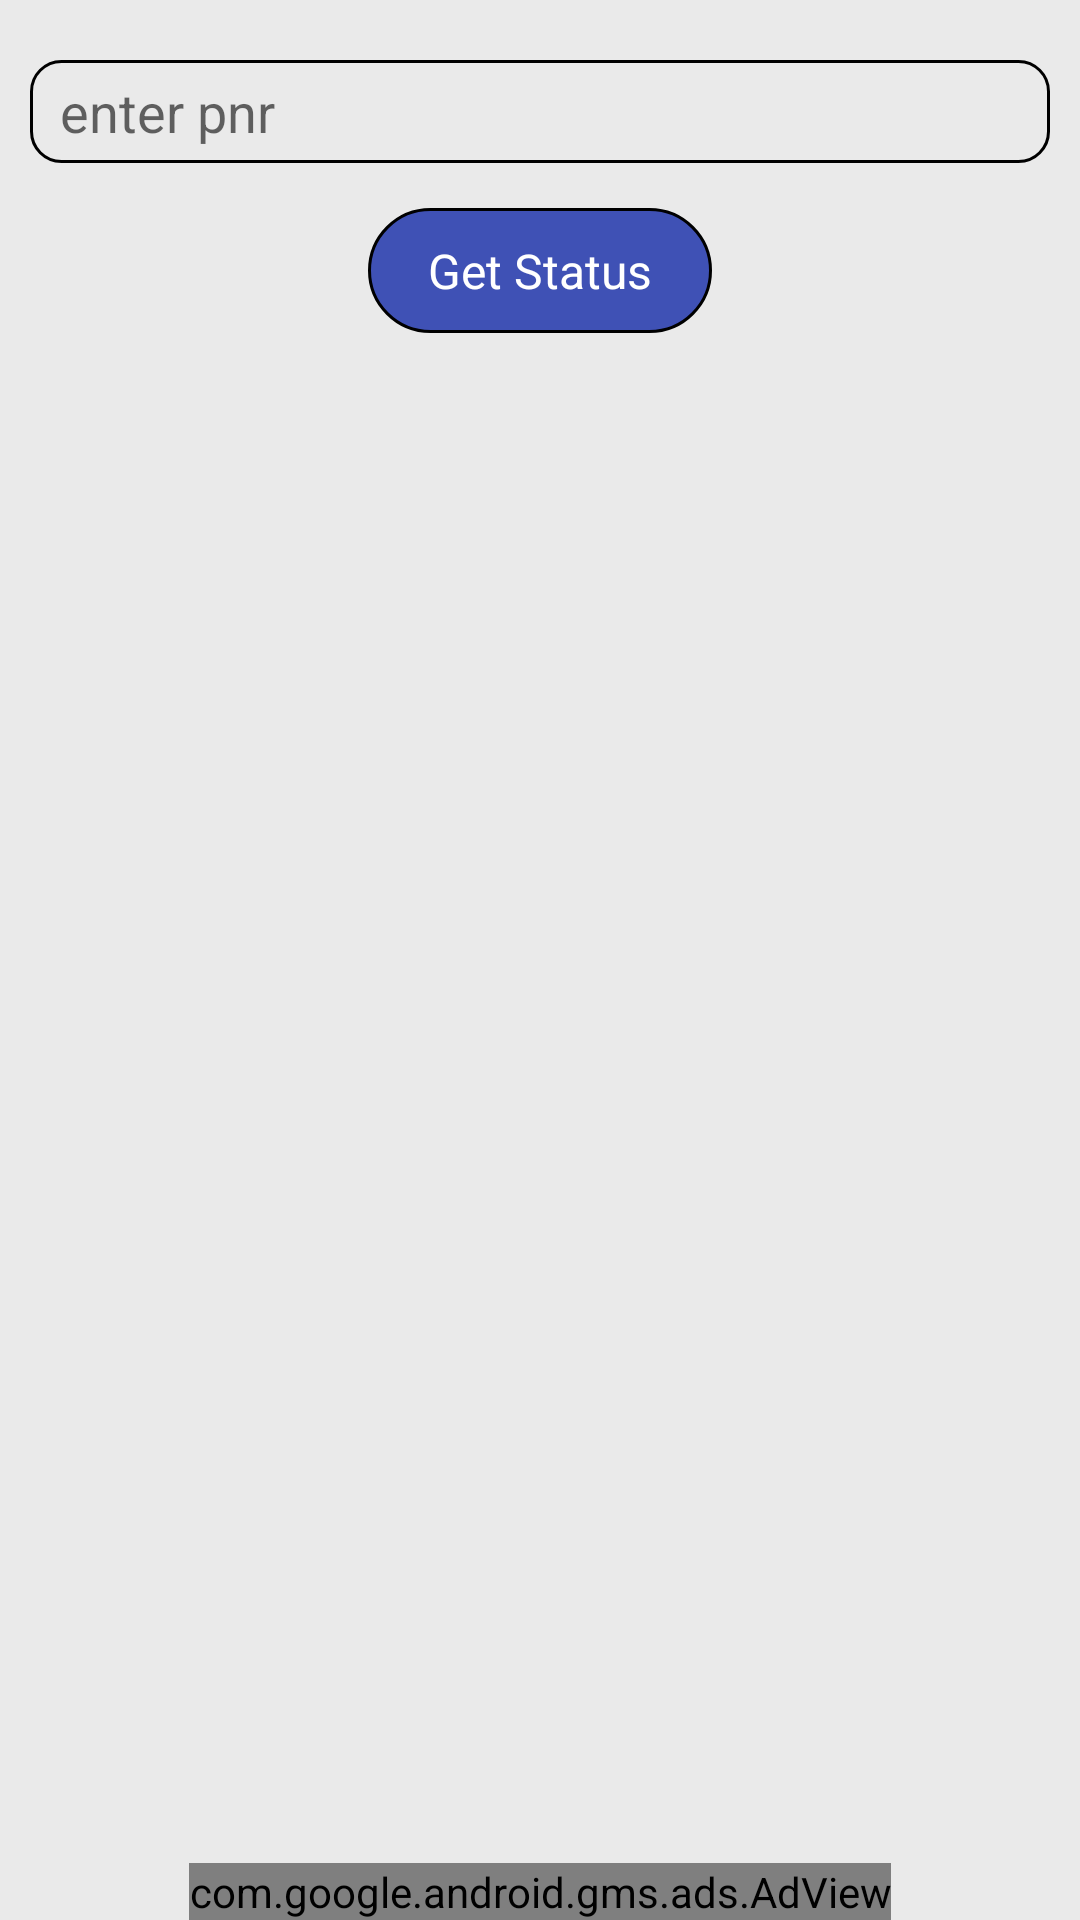

Layout XML and referenced resources for this Android screen:
<!-- AndroidManifest.xml: application theme AppTheme -->
<!-- res/layout/pnr_check_layout.xml -->
<?xml version="1.0" encoding="utf-8"?>
<RelativeLayout xmlns:android="http://schemas.android.com/apk/res/android"
                android:layout_width="match_parent"
                android:layout_height="match_parent"
                xmlns:ads="http://schemas.android.com/apk/res-auto"
                android:background="@color/background_light_white">

    <LinearLayout
        android:id="@+id/rlPNRCheckLayout"
        android:layout_width="match_parent"
        android:layout_height="match_parent"
        android:layout_marginTop="10dp"
        android:padding="10dp"
        android:orientation="vertical">

        <RelativeLayout
            android:id="@+id/frameEditBoxPNR"
            android:layout_width="match_parent"
            android:layout_height="wrap_content"
            android:background="@drawable/section_background">

            <EditText
                android:id="@+id/edtPRNEnterBox"
                android:layout_width="match_parent"
                android:layout_height="wrap_content"
                android:layout_marginLeft="5dp"
                android:hint="enter pnr"
                android:inputType="number"
                android:maxLength="10"
                android:background="@android:color/transparent"
                android:padding="5dp"
                android:textCursorDrawable="@null"
                android:textColor="@color/card_view_text_color"/>

            <ImageView
                android:id="@+id/imgClearPNR"
                android:layout_width="wrap_content"
                android:layout_height="wrap_content"
                android:layout_alignParentRight="true"
                android:layout_alignParentEnd="true"
                android:layout_centerVertical="true"
                android:paddingRight="5dp"
                android:src="@drawable/cross"
                android:visibility="invisible"/>

        </RelativeLayout>

        <TextView
            android:id="@+id/txtCheckPNR"
            android:layout_width="wrap_content"
            android:layout_height="wrap_content"
            android:layout_gravity="center"
            android:layout_marginTop="15dp"
            android:paddingLeft="20dp"
            android:paddingRight="20dp"
            android:paddingBottom="10dp"
            android:paddingTop="10dp"
            android:background="@drawable/language_name_background"
            android:textSize="16sp"
            android:text="Get Status"
            android:textColor="@android:color/white"/>

    </LinearLayout>

    <com.google.android.gms.ads.AdView
        android:id="@+id/adView"
        android:layout_width="wrap_content"
        android:layout_height="wrap_content"
        android:layout_centerHorizontal="true"
        android:layout_alignParentBottom="true"
        ads:adSize="SMART_BANNER"
        ads:adUnitId="@string/banner_home_footer">
    </com.google.android.gms.ads.AdView>

</RelativeLayout>
<!-- resources referenced by this layout -->
<resources>
  <color name="background_light_white">#eaeaea</color>
  <color name="card_view_text_color">#4c4c4c</color>
  <!-- drawable cross: png bitmap (drawable-hdpi, 515 bytes) -->
  <!-- drawable language_name_background (drawable) -->
  <?xml version="1.0" encoding="utf-8"?>
  <shape xmlns:android="http://schemas.android.com/apk/res/android"
      android:shape="rectangle">
      <solid android:color="@color/colorPrimary" />
      <corners android:radius="51dp" />
      <stroke android:color="@android:color/black" android:width="1dp"/>
  
  </shape>
  <!-- drawable section_background (drawable) -->
  <?xml version="1.0" encoding="utf-8"?>
  <shape xmlns:android="http://schemas.android.com/apk/res/android"
         android:shape="rectangle">
      <corners android:radius="10dp"/>
      <stroke
          android:width="1dp"
          android:color="@android:color/black"/>
  
  </shape>
  <string name="banner_home_footer">ca-app-pub-2830547288515835/6067869703</string>
  <style name="AppTheme" parent="Theme.AppCompat.Light.NoActionBar">
          
          <item name="colorPrimary">@color/colorPrimary</item>
          <item name="colorPrimaryDark">@color/statusbar</item>
          <item name="colorAccent">@color/colorAccent</item>
      </style>
  <color name="colorPrimary">#3F51B5</color>
  <color name="statusbar">#4c0000</color>
  <color name="colorAccent">#FF4081</color>
</resources>
